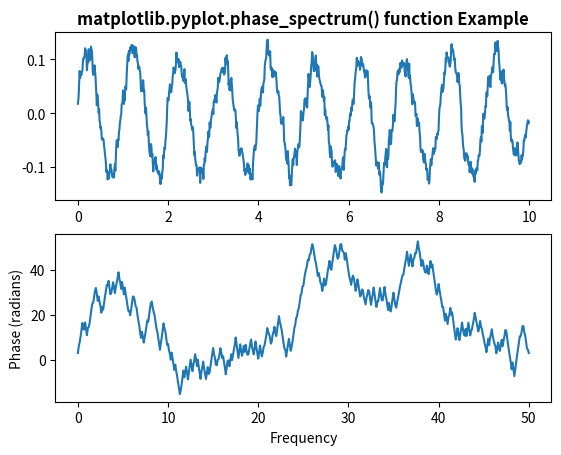

Here is the Python script that generated this plot:
# Implementation of matplotlib function
import matplotlib.pyplot as plt
import numpy as np

np.random.seed(0)

dt = 0.01
Fs = 1 / dt
t = np.arange(0, 10, dt)
nse = np.random.randn(len(t))
r = np.exp(-t / 0.05)

cnse = np.convolve(nse, r)*dt
cnse = cnse[:len(t)]
s = 0.1 * np.sin(2 * np.pi * t) + cnse

# plot simple spectrum
plt.subplot(2, 1, 1)
plt.plot(t, s)
plt.title('matplotlib.pyplot.phase_spectrum() function Example',
											fontweight ="bold")

plt.subplot(2, 1, 2)
plt.phase_spectrum(s, Fs = Fs)

plt.show()
